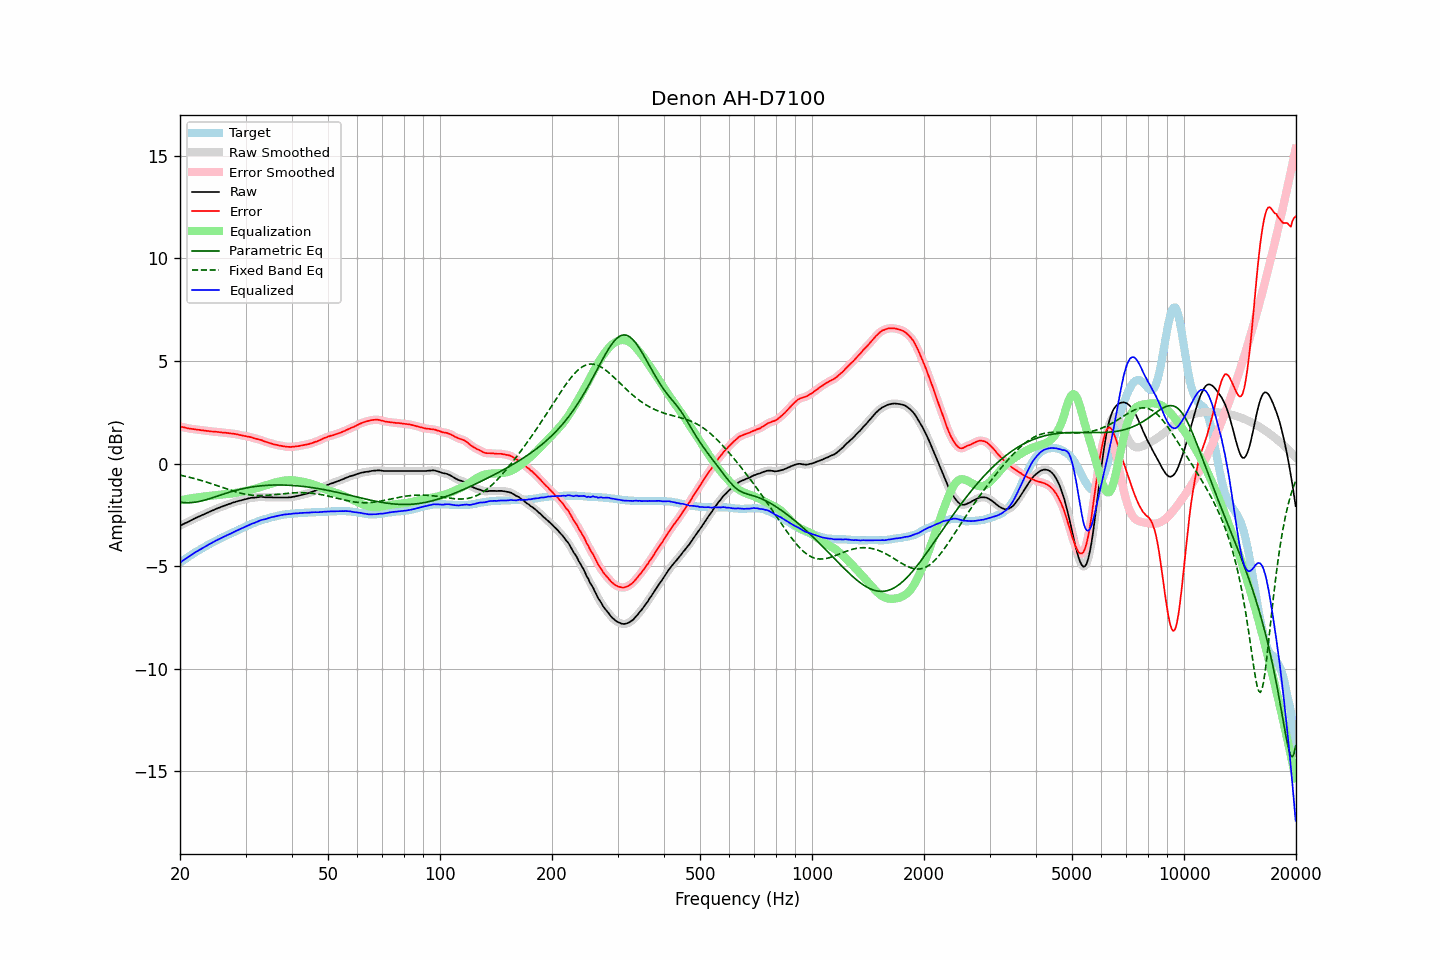

Source data for this figure (header and first rows):
frequency, raw, error, smoothed, error_smoothed, equalization, parametric_eq, fixed_band_eq, equalized_raw, equalized_smoothed, target
20.00, -3.03, 1.80, -3.03, 1.80, -1.80, -1.89, -0.57, -4.84, -4.84, -4.84
20.20, -2.99, 1.78, -2.99, 1.79, -1.78, -1.90, -0.58, -4.78, -4.78, -4.78
20.40, -2.95, 1.77, -2.96, 1.77, -1.77, -1.90, -0.60, -4.72, -4.72, -4.73
20.61, -2.92, 1.75, -2.92, 1.75, -1.75, -1.91, -0.62, -4.67, -4.67, -4.67
20.81, -2.88, 1.73, -2.88, 1.73, -1.74, -1.91, -0.64, -4.62, -4.62, -4.62
21.02, -2.84, 1.71, -2.84, 1.72, -1.72, -1.91, -0.65, -4.57, -4.56, -4.56
21.23, -2.80, 1.70, -2.81, 1.70, -1.71, -1.91, -0.67, -4.51, -4.51, -4.51
21.44, -2.76, 1.69, -2.76, 1.69, -1.69, -1.91, -0.69, -4.46, -4.46, -4.46
21.66, -2.73, 1.68, -2.72, 1.68, -1.68, -1.90, -0.71, -4.41, -4.40, -4.41
21.87, -2.68, 1.67, -2.68, 1.67, -1.67, -1.89, -0.73, -4.35, -4.35, -4.36
22.09, -2.64, 1.66, -2.65, 1.66, -1.66, -1.88, -0.75, -4.30, -4.31, -4.31
22.31, -2.61, 1.64, -2.61, 1.65, -1.65, -1.86, -0.78, -4.26, -4.26, -4.26
22.54, -2.58, 1.64, -2.58, 1.64, -1.64, -1.85, -0.80, -4.21, -4.22, -4.22
22.76, -2.54, 1.62, -2.54, 1.63, -1.63, -1.83, -0.82, -4.17, -4.17, -4.17
22.99, -2.50, 1.62, -2.51, 1.62, -1.62, -1.81, -0.85, -4.12, -4.12, -4.13
23.22, -2.47, 1.60, -2.47, 1.61, -1.61, -1.79, -0.87, -4.08, -4.08, -4.08
23.45, -2.43, 1.60, -2.44, 1.60, -1.60, -1.77, -0.89, -4.03, -4.03, -4.04
23.69, -2.41, 1.58, -2.40, 1.59, -1.59, -1.75, -0.92, -3.99, -3.99, -3.99
23.92, -2.36, 1.58, -2.37, 1.58, -1.58, -1.72, -0.94, -3.94, -3.95, -3.95
24.16, -2.33, 1.56, -2.33, 1.57, -1.57, -1.70, -0.97, -3.91, -3.90, -3.90
24.40, -2.29, 1.56, -2.30, 1.56, -1.56, -1.67, -1.00, -3.86, -3.86, -3.86
24.65, -2.26, 1.55, -2.26, 1.56, -1.56, -1.65, -1.02, -3.82, -3.82, -3.82
24.89, -2.22, 1.55, -2.23, 1.55, -1.55, -1.62, -1.05, -3.77, -3.77, -3.78
25.14, -2.19, 1.54, -2.19, 1.54, -1.54, -1.59, -1.08, -3.73, -3.73, -3.74
25.39, -2.16, 1.53, -2.16, 1.53, -1.53, -1.57, -1.10, -3.70, -3.70, -3.70
25.65, -2.13, 1.52, -2.13, 1.52, -1.52, -1.54, -1.13, -3.66, -3.66, -3.66
25.91, -2.11, 1.51, -2.10, 1.51, -1.52, -1.52, -1.16, -3.62, -3.62, -3.62
26.16, -2.07, 1.50, -2.07, 1.51, -1.51, -1.49, -1.19, -3.58, -3.58, -3.58
26.43, -2.05, 1.50, -2.04, 1.50, -1.50, -1.46, -1.21, -3.55, -3.54, -3.55
26.69, -2.01, 1.49, -2.02, 1.49, -1.49, -1.44, -1.24, -3.51, -3.51, -3.51
26.96, -1.98, 1.48, -1.99, 1.48, -1.48, -1.42, -1.27, -3.47, -3.47, -3.47
27.23, -1.96, 1.47, -1.96, 1.47, -1.47, -1.39, -1.29, -3.44, -3.43, -3.44
27.50, -1.93, 1.46, -1.93, 1.46, -1.46, -1.37, -1.32, -3.40, -3.40, -3.40
27.77, -1.90, 1.45, -1.91, 1.45, -1.45, -1.35, -1.34, -3.36, -3.36, -3.36
28.05, -1.88, 1.44, -1.88, 1.44, -1.44, -1.32, -1.37, -3.33, -3.32, -3.33
28.33, -1.85, 1.43, -1.86, 1.43, -1.43, -1.30, -1.39, -3.28, -3.28, -3.29
28.62, -1.83, 1.41, -1.84, 1.41, -1.41, -1.28, -1.41, -3.25, -3.25, -3.25
28.90, -1.81, 1.39, -1.81, 1.40, -1.40, -1.26, -1.43, -3.21, -3.21, -3.21
29.19, -1.79, 1.38, -1.79, 1.38, -1.38, -1.25, -1.45, -3.18, -3.18, -3.18
29.48, -1.77, 1.36, -1.77, 1.36, -1.37, -1.23, -1.47, -3.14, -3.14, -3.14
29.78, -1.75, 1.34, -1.75, 1.35, -1.35, -1.21, -1.49, -3.10, -3.10, -3.10
30.08, -1.73, 1.33, -1.73, 1.33, -1.33, -1.19, -1.50, -3.07, -3.07, -3.07
30.38, -1.71, 1.31, -1.71, 1.32, -1.32, -1.18, -1.52, -3.03, -3.03, -3.03
30.68, -1.69, 1.30, -1.69, 1.30, -1.30, -1.17, -1.53, -2.99, -2.99, -3.00
30.99, -1.67, 1.28, -1.68, 1.28, -1.28, -1.15, -1.54, -2.95, -2.96, -2.96
31.30, -1.66, 1.26, -1.67, 1.26, -1.26, -1.14, -1.55, -2.92, -2.93, -2.93
31.61, -1.66, 1.23, -1.66, 1.24, -1.24, -1.13, -1.55, -2.90, -2.90, -2.90
31.93, -1.65, 1.21, -1.65, 1.21, -1.22, -1.12, -1.56, -2.87, -2.87, -2.87
32.24, -1.64, 1.19, -1.64, 1.19, -1.20, -1.11, -1.56, -2.84, -2.84, -2.84
32.57, -1.63, 1.17, -1.63, 1.18, -1.17, -1.10, -1.56, -2.81, -2.81, -2.81
32.89, -1.62, 1.15, -1.63, 1.15, -1.15, -1.09, -1.56, -2.77, -2.77, -2.78
33.22, -1.62, 1.13, -1.63, 1.13, -1.12, -1.08, -1.56, -2.75, -2.75, -2.76
33.55, -1.63, 1.09, -1.63, 1.10, -1.10, -1.07, -1.56, -2.73, -2.73, -2.73
33.89, -1.64, 1.06, -1.64, 1.07, -1.07, -1.07, -1.55, -2.71, -2.71, -2.71
34.23, -1.64, 1.04, -1.65, 1.04, -1.04, -1.06, -1.55, -2.69, -2.69, -2.69
34.57, -1.64, 1.01, -1.64, 1.02, -1.02, -1.06, -1.54, -2.66, -2.66, -2.66
34.92, -1.64, 0.99, -1.65, 0.99, -0.99, -1.05, -1.54, -2.64, -2.64, -2.64
35.27, -1.64, 0.97, -1.65, 0.97, -0.97, -1.05, -1.53, -2.61, -2.62, -2.62
35.62, -1.65, 0.94, -1.65, 0.95, -0.95, -1.05, -1.52, -2.60, -2.60, -2.60
35.97, -1.65, 0.92, -1.65, 0.93, -0.93, -1.05, -1.51, -2.58, -2.58, -2.58
... 635 more rows
